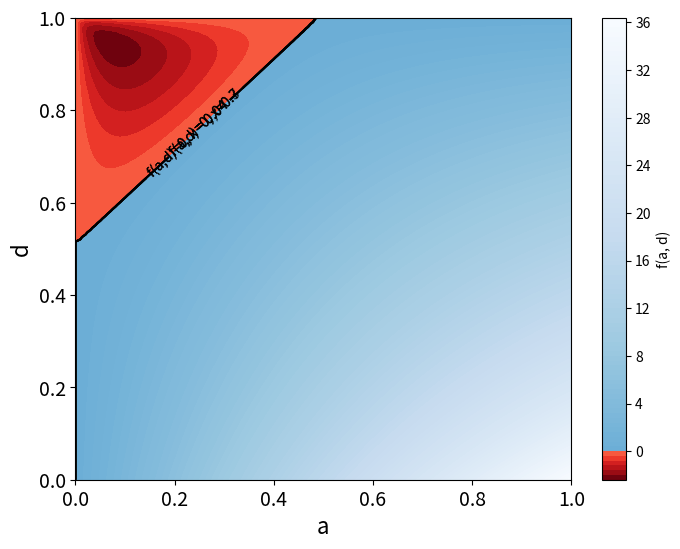

Python code for this plot: (Note: this script raises an exception after producing the figure.)
import numpy as np
import matplotlib.pyplot as plt
from matplotlib.colors import ListedColormap, TwoSlopeNorm
import os

def f(a, d, delta, x_tilde, b):
    term1_numerator = a * delta * (1 - b * (d - a)) * (
                (1 - delta * d * (d - a)) - (x_tilde * (d - a) * (1 - delta) + a))
    term2_numerator = a * (1 - b * delta * (d - a)) * ((1 - delta * d * (d - a)) - (x_tilde * (1 - delta) + a * delta))

    denominator = 2 * (1 - delta) * (1 - delta * d * (d - a)) * (1 - delta * (d - a) ** 2)

    term1 = term1_numerator / denominator
    term2 = term2_numerator / denominator

    return term1 + term2

# Set the values of the parameters
delta = 0.96
x_tilde = 0.96
b = 2

# Create a grid of points
a = np.linspace(0, 1, 100)
d = np.linspace(0, 1, 100)
a, d = np.meshgrid(a, d)

# Calculate the value of the function at each point in the grid
z = f(a, d, delta, x_tilde, b)

# Create a colormap that goes from red to blue
positive_cm = plt.cm.Blues_r(np.linspace(0.5, 1, 128))
negative_cm = plt.cm.Reds_r(np.linspace(0, 0.5, 128))

# Merge the two colormaps
newcolors = np.vstack((negative_cm, positive_cm))
newcmp = ListedColormap(newcolors)

# Create a diverging color normalization
divnorm = TwoSlopeNorm(vmin=z.min(), vcenter=0, vmax=z.max())

# Create the plot
plt.figure(figsize=(8, 6))
contour = plt.contourf(a, d, z, levels=100, cmap=newcmp, norm=divnorm)
plt.colorbar(contour, label='f(a, d)')
plt.xlabel('a')
plt.ylabel('d')

# Add a contour line at x_tilde = 0.04
zero_contour = plt.contour(a, d, z, levels=[0], colors='black', linewidths=1.5)
plt.clabel(zero_contour, fmt='f(a,d)=0, x = 0,04', inline=True)

# Add a contour line at x_tilde = 0.3
delta = 0.96
x_tilde = 0.04
b = 2
z = f(a, d, delta, x_tilde, b)

zero_contour = plt.contour(a, d, z, levels=[0], colors='black', linewidths=1.5)
plt.clabel(zero_contour, fmt='f(a,d)=0, x = 0.04', inline=True)

# Add a contour line at x_tilde = 0.7
delta = 0.96
x_tilde = 0.3
b = 2
z = f(a, d, delta, x_tilde, b)

zero_contour = plt.contour(a, d, z, levels=[0], colors='black', linewidths=1.5)
plt.clabel(zero_contour, fmt='f(a,d)=0, x=0.3', inline=True)

# Add a contour line at x_tilde = 0.96
delta = 0.96
x_tilde = 0.7
b = 2
z = f(a, d, delta, x_tilde, b)

zero_contour = plt.contour(a, d, z, levels=[0], colors='black', linewidths=1.5)
plt.clabel(zero_contour, fmt='f(a,d)=0, x=0.7', inline=True)

# Increase the size of the tick labels
plt.tick_params(axis='both', which='major', labelsize=14)

# Increase the size of the axis labels
plt.xlabel('a', fontsize=16)
plt.ylabel('d', fontsize=16)
# Get the directory of the current script
dir_path = os.path.dirname(os.path.abspath(__file__))

# Create the path to the directory where you want to save the file
save_dir = os.path.join(dir_path, 'Graphs')

# Ensure the directory exists
os.makedirs(save_dir, exist_ok=True)

# Save the figure
plt.savefig(os.path.join(save_dir, 'g1 v x.pdf'))